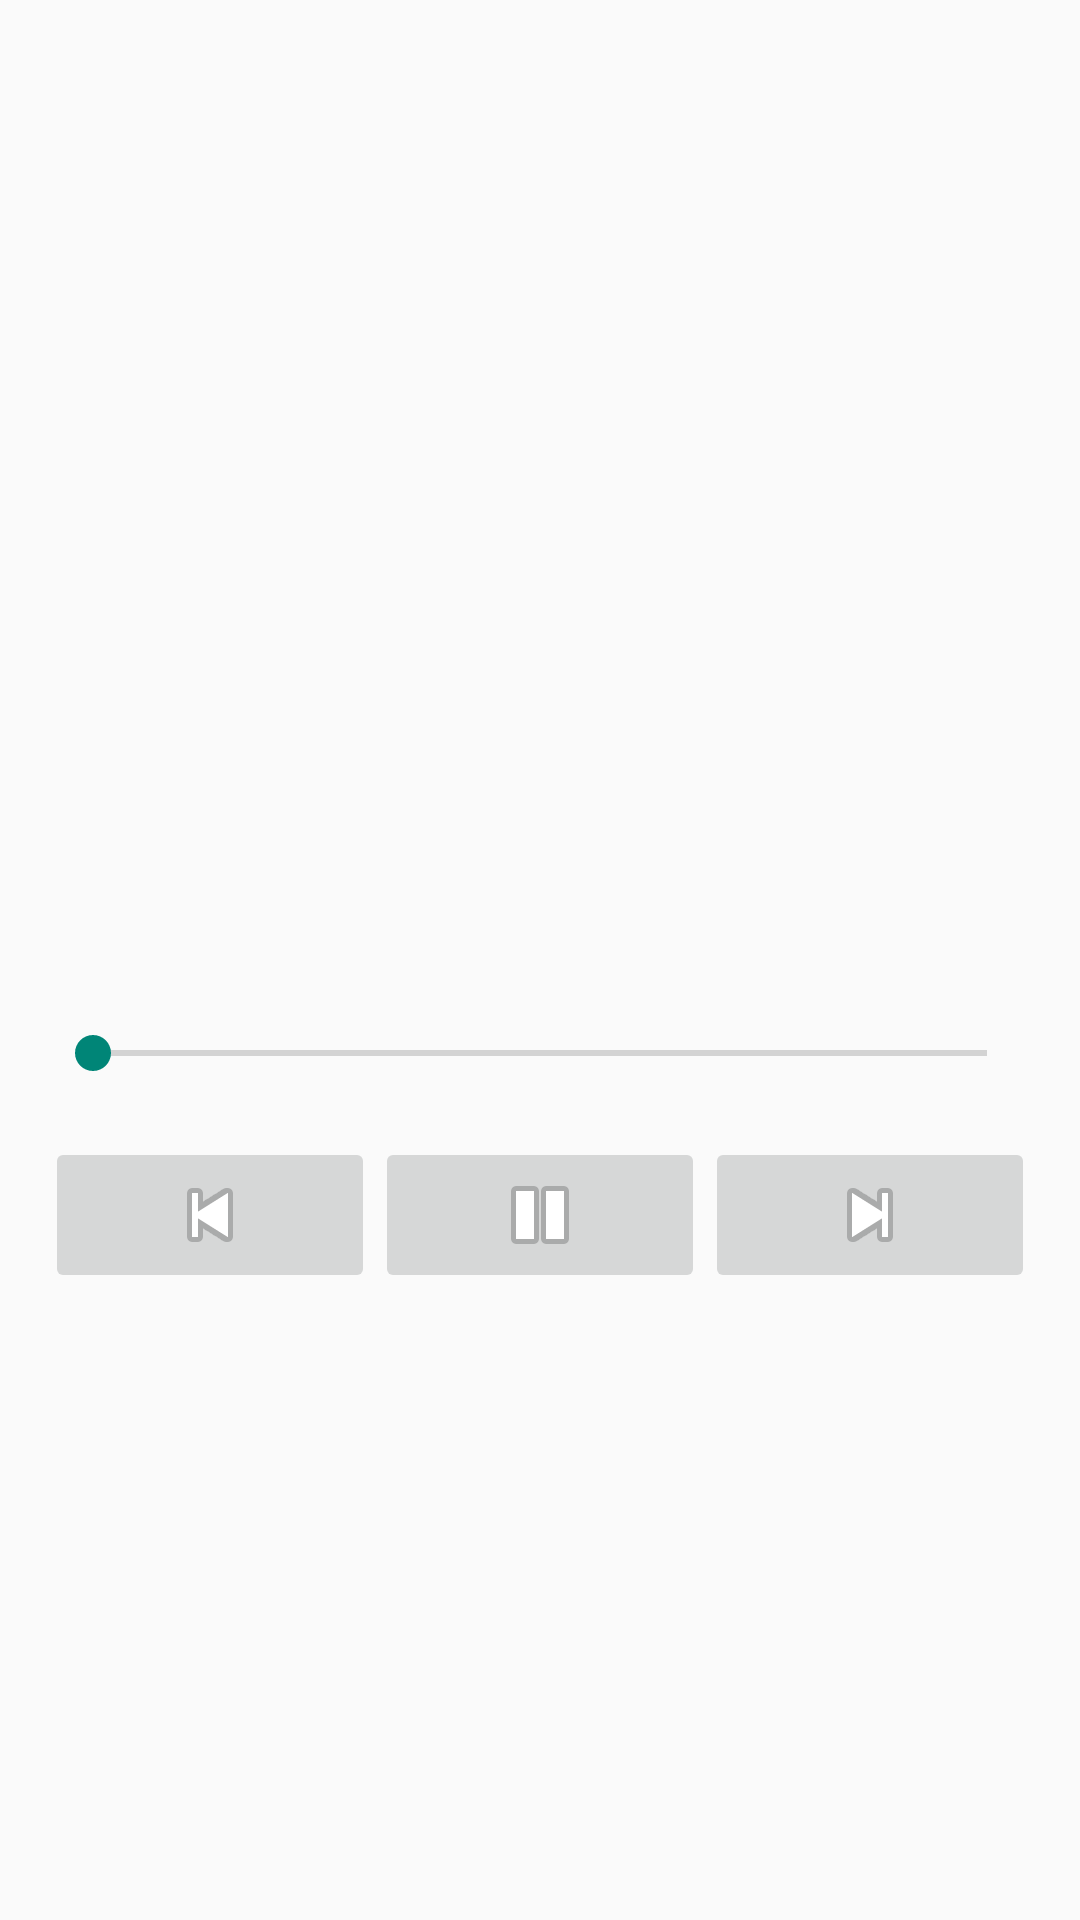

Here is an Android app screen rendered from its layout file. Give the layout XML and the strings, colors and styles it references.
<!-- AndroidManifest.xml: application theme SpotifyStreamerActionBarTheme -->
<!-- res/layout/fragment_player.xml -->
<?xml version="1.0" encoding="utf-8"?>
<LinearLayout xmlns:android="http://schemas.android.com/apk/res/android"
    xmlns:tools="http://schemas.android.com/tools"
    android:orientation="vertical"
    android:layout_width="match_parent"
    android:layout_height="match_parent"
    android:padding="15dp">

    <TextView
        android:id="@+id/textview_artist_name"
        android:layout_width="wrap_content"
        android:layout_height="wrap_content"
        android:layout_gravity="center_horizontal"
        tools:text="Nine Inch Nails" />

    <TextView
        android:id="@+id/textview_album_name"
        android:layout_width="wrap_content"
        android:layout_height="wrap_content"
        android:layout_gravity="center_horizontal"
        android:layout_marginBottom="10dp"
        tools:text="The Downward Spiral" />

    <ImageView
        android:id="@+id/imageview_album_image"
        android:layout_width="250sp"
        android:layout_height="250sp"
        android:layout_gravity="center_horizontal"
        tools:src="@drawable/noimage" />

    <TextView
        android:id="@+id/textview_track_name"
        android:layout_width="wrap_content"
        android:layout_height="wrap_content"
        android:layout_gravity="center_horizontal"
        android:layout_marginTop="10dp"
        tools:text="Closer" />

    <SeekBar
        android:id="@+id/seekbar_progress"
        android:layout_width="match_parent"
        android:layout_height="wrap_content" />

    <LinearLayout
        android:layout_width="match_parent"
        android:layout_height="wrap_content"
        android:orientation="horizontal">

        <TextView
            android:id="@+id/text_elapsed"
            android:layout_width="0dp"
            android:layout_height="wrap_content"
            android:layout_weight="1"
            tools:text="0:00" />

        <TextView
            android:id="@+id/text_duration"
            android:layout_width="0dp"
            android:layout_height="wrap_content"
            android:layout_weight="1"
            android:gravity="end"
            tools:text="30:00" />

    </LinearLayout>

    <LinearLayout
        android:layout_width="match_parent"
        android:layout_height="wrap_content"
        android:orientation="horizontal"
        android:gravity="center_horizontal">

        <ImageButton
            android:id="@+id/button_prev"
            android:layout_width="0dp"
            android:layout_height="wrap_content"
            android:layout_weight="1"
            android:src="@android:drawable/ic_media_previous" />

        <ImageButton
            android:id="@+id/button_play"
            android:layout_width="0dp"
            android:layout_height="wrap_content"
            android:layout_weight="1"
            android:src="@android:drawable/ic_media_pause" />

        <ImageButton
            android:id="@+id/button_next"
            android:layout_width="0dp"
            android:layout_height="wrap_content"
            android:layout_weight="1"
            android:src="@android:drawable/ic_media_next" />

    </LinearLayout>

</LinearLayout>
<!-- resources referenced by this layout -->
<resources>
  <style name="SpotifyStreamerActionBarTheme" parent="@style/Theme.AppCompat.Light.DarkActionBar">
          <item name="colorPrimary">@color/spotify_green</item>
          <item name="colorPrimaryDark">@color/spotify_green_dark</item>
      </style>
  <color name="spotify_green">#81B71A</color>
</resources>
